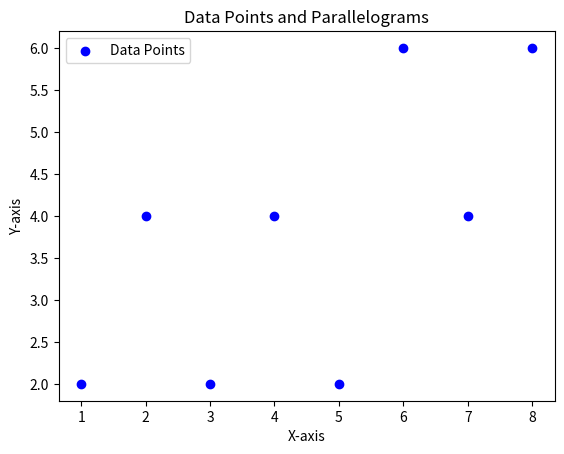

Here is the Python script that generated this plot:
import numpy as np
import matplotlib.pyplot as plt
from itertools import combinations

def is_parallelogram(points, threshold):
    points = np.array(points)
    vectors = np.diff(points, axis=0)

    if len(vectors) >= 4:
        return np.all(np.abs(np.cross(vectors[1], vectors[3])) < threshold)
    else:
        return False

def find_parallelograms(data_points, threshold):
    parallelograms = []

    for combination in combinations(data_points, 4):
        if is_parallelogram(combination, threshold):
            parallelograms.append(combination)

    return parallelograms

def plot_data_and_parallelograms(data_points, parallelograms):
    data_points = np.array(data_points)

    plt.scatter(data_points[:, 0], data_points[:, 1], color='blue', label='Data Points')

    for parallelogram in parallelograms:
        parallelogram = np.array(parallelogram)
        parallelogram = np.vstack([parallelogram, parallelogram[0]])  # Close the loop
        plt.plot(parallelogram[:, 0], parallelogram[:, 1], color='red', linestyle='-', linewidth=2, label='Parallelogram')

    plt.title('Data Points and Parallelograms')
    plt.xlabel('X-axis')
    plt.ylabel('Y-axis')
    plt.legend()
    plt.show()

# Example usage:
data_points = [
    (1, 2), (2, 4), (3, 2),
    (4, 4), (5, 2), (6, 6),
    (7, 4), (8, 6)
]
threshold = 0.1

parallelograms = find_parallelograms(data_points, threshold)
plot_data_and_parallelograms(data_points, parallelograms)
